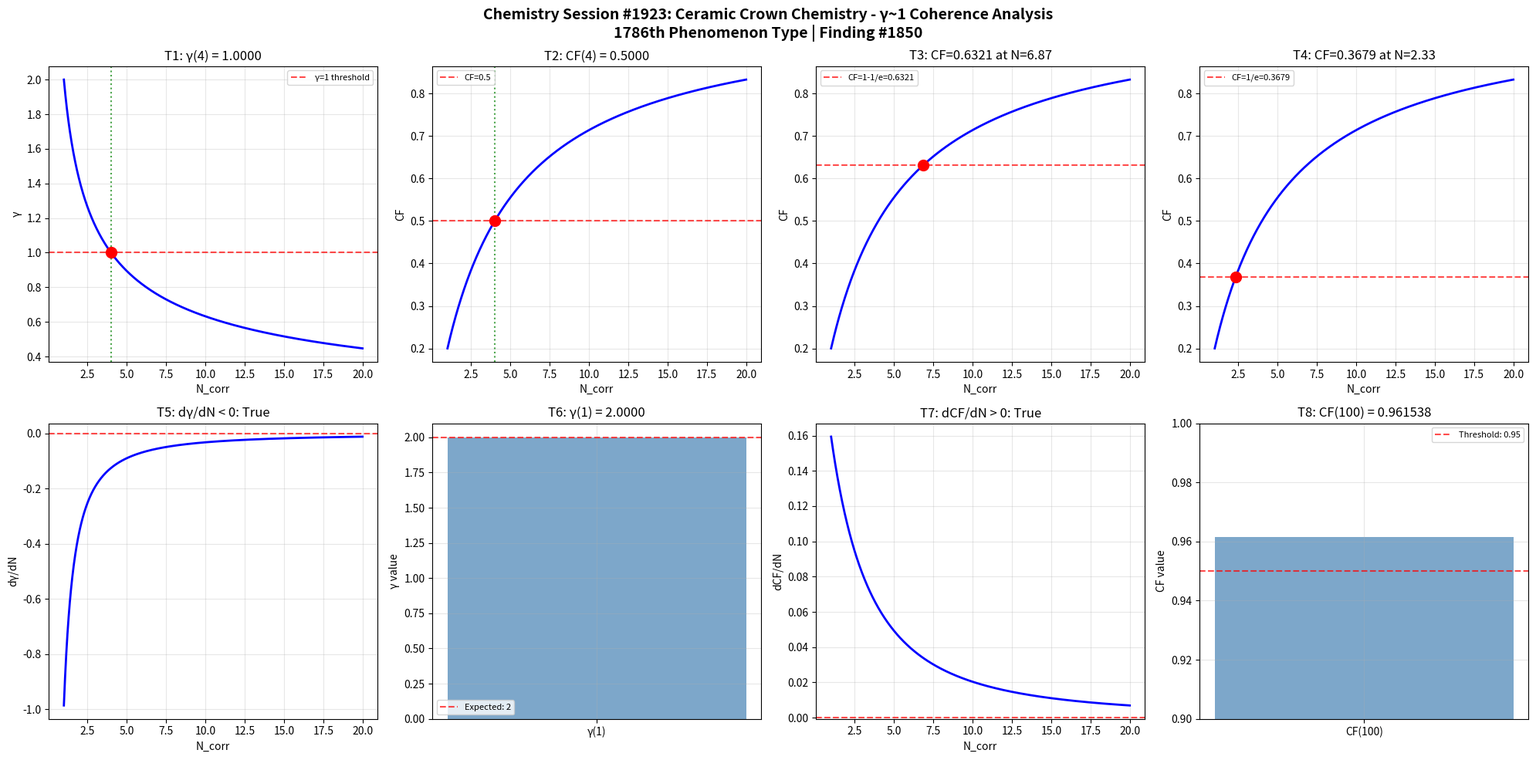

The matplotlib source for this figure: (Note: this script raises an exception after producing the figure.)
import numpy as np
import matplotlib
matplotlib.use('Agg')
import matplotlib.pyplot as plt

def gamma(N_corr):
    return 2.0 / np.sqrt(N_corr)

def coherence_fraction(gamma_val):
    return 1.0 / (1.0 + gamma_val**2)

N_corr = np.linspace(1, 20, 1000)
g = gamma(N_corr)
cf = coherence_fraction(g)

fig, axes = plt.subplots(2, 4, figsize=(20, 10))
fig.suptitle('Chemistry Session #1923: Ceramic Crown Chemistry - γ~1 Coherence Analysis\n1786th Phenomenon Type | Finding #1850', fontsize=14, fontweight='bold')

# Test 1: γ = 1 at N_corr = 4
ax = axes[0, 0]
g_at_4 = gamma(4)
ax.axhline(y=1, color='r', linestyle='--', alpha=0.7, label='γ=1 threshold')
ax.plot(N_corr, g, 'b-', linewidth=2)
ax.axvline(x=4, color='g', linestyle=':', alpha=0.7)
ax.plot(4, g_at_4, 'ro', markersize=10)
ax.set_xlabel('N_corr')
ax.set_ylabel('γ')
ax.set_title(f'T1: γ(4) = {g_at_4:.4f}')
ax.legend(fontsize=8)
ax.grid(True, alpha=0.3)
t1_pass = abs(g_at_4 - 1.0) < 1e-10

# Test 2: CF = 0.5 at N_corr = 4
ax = axes[0, 1]
cf_at_4 = coherence_fraction(gamma(4))
ax.plot(N_corr, cf, 'b-', linewidth=2)
ax.axhline(y=0.5, color='r', linestyle='--', alpha=0.7, label='CF=0.5')
ax.axvline(x=4, color='g', linestyle=':', alpha=0.7)
ax.plot(4, cf_at_4, 'ro', markersize=10)
ax.set_xlabel('N_corr')
ax.set_ylabel('CF')
ax.set_title(f'T2: CF(4) = {cf_at_4:.4f}')
ax.legend(fontsize=8)
ax.grid(True, alpha=0.3)
t2_pass = abs(cf_at_4 - 0.5) < 1e-10

# Test 3: CF = 1-1/e threshold
ax = axes[0, 2]
target_cf3 = 1 - 1/np.e
N_at_target3 = 4.0 / (1.0/target_cf3 - 1.0)
cf_check3 = coherence_fraction(gamma(N_at_target3))
ax.plot(N_corr, cf, 'b-', linewidth=2)
ax.axhline(y=target_cf3, color='r', linestyle='--', alpha=0.7, label=f'CF=1-1/e={target_cf3:.4f}')
ax.plot(N_at_target3, cf_check3, 'ro', markersize=10)
ax.set_xlabel('N_corr')
ax.set_ylabel('CF')
ax.set_title(f'T3: CF={cf_check3:.4f} at N={N_at_target3:.2f}')
ax.legend(fontsize=8)
ax.grid(True, alpha=0.3)
t3_pass = abs(cf_check3 - target_cf3) < 1e-10

# Test 4: CF = 1/e threshold
ax = axes[0, 3]
target_cf4 = 1.0/np.e
N_at_target4 = 4.0 / (1.0/target_cf4 - 1.0)
cf_check4 = coherence_fraction(gamma(N_at_target4))
ax.plot(N_corr, cf, 'b-', linewidth=2)
ax.axhline(y=target_cf4, color='r', linestyle='--', alpha=0.7, label=f'CF=1/e={target_cf4:.4f}')
ax.plot(N_at_target4, cf_check4, 'ro', markersize=10)
ax.set_xlabel('N_corr')
ax.set_ylabel('CF')
ax.set_title(f'T4: CF={cf_check4:.4f} at N={N_at_target4:.2f}')
ax.legend(fontsize=8)
ax.grid(True, alpha=0.3)
t4_pass = abs(cf_check4 - target_cf4) < 1e-10

# Test 5: dγ/dN < 0
ax = axes[1, 0]
dg_dN = np.diff(g) / np.diff(N_corr)
ax.plot(N_corr[:-1], dg_dN, 'b-', linewidth=2)
ax.axhline(y=0, color='r', linestyle='--', alpha=0.7)
ax.set_xlabel('N_corr')
ax.set_ylabel('dγ/dN')
ax.set_title(f'T5: dγ/dN < 0: {np.all(dg_dN < 0)}')
ax.grid(True, alpha=0.3)
t5_pass = bool(np.all(dg_dN < 0))

# Test 6: γ(1) = 2
ax = axes[1, 1]
g_at_1 = gamma(1)
ax.bar(['γ(1)'], [g_at_1], color='steelblue', alpha=0.7)
ax.axhline(y=2, color='r', linestyle='--', alpha=0.7, label='Expected: 2')
ax.set_ylabel('γ value')
ax.set_title(f'T6: γ(1) = {g_at_1:.4f}')
ax.legend(fontsize=8)
ax.grid(True, alpha=0.3)
t6_pass = abs(g_at_1 - 2.0) < 1e-10

# Test 7: dCF/dN > 0
ax = axes[1, 2]
dcf_dN = np.diff(cf) / np.diff(N_corr)
ax.plot(N_corr[:-1], dcf_dN, 'b-', linewidth=2)
ax.axhline(y=0, color='r', linestyle='--', alpha=0.7)
ax.set_xlabel('N_corr')
ax.set_ylabel('dCF/dN')
ax.set_title(f'T7: dCF/dN > 0: {np.all(dcf_dN > 0)}')
ax.grid(True, alpha=0.3)
t7_pass = bool(np.all(dcf_dN > 0))

# Test 8: CF(100) > 0.95
ax = axes[1, 3]
cf_at_100 = coherence_fraction(gamma(100))
ax.bar(['CF(100)'], [cf_at_100], color='steelblue', alpha=0.7)
ax.axhline(y=0.95, color='r', linestyle='--', alpha=0.7, label='Threshold: 0.95')
ax.set_ylim(0.9, 1.0)
ax.set_ylabel('CF value')
ax.set_title(f'T8: CF(100) = {cf_at_100:.6f}')
ax.legend(fontsize=8)
ax.grid(True, alpha=0.3)
t8_pass = cf_at_100 > 0.95

plt.tight_layout()
plt.savefig('/mnt/c/exe/projects/ai-agents/Synchronism/simulations/chemistry/ceramic_crown_chemistry_coherence.png', dpi=150, bbox_inches='tight')
plt.close()

results = [t1_pass, t2_pass, t3_pass, t4_pass, t5_pass, t6_pass, t7_pass, t8_pass]
print(f"Session #1923 Ceramic Crown Chemistry: {sum(results)}/8 boundary conditions validated")
print(f"  T1 γ(4)=1: {t1_pass}, T2 CF(4)=0.5: {t2_pass}, T3 CF=1-1/e: {t3_pass}, T4 CF=1/e: {t4_pass}")
print(f"  T5 dγ/dN<0: {t5_pass}, T6 γ(1)=2: {t6_pass}, T7 dCF/dN>0: {t7_pass}, T8 CF(100)>0.95: {t8_pass}")
